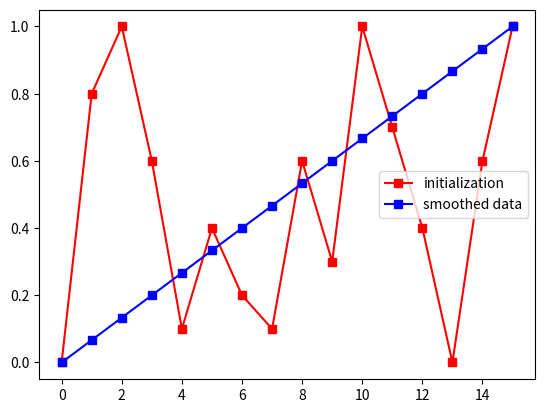

Recreate this plot in Python.
import matplotlib.pyplot as plt

# initialize the data array
x = [0, .8, 1, .6, .1, .4, .2, .1, .6, .3, 1, .7, .4, 0, .6, 1]

plt.plot(x, 'rs-', label='initialization')

# smooth the array values
for iter in range(500):
    for i in range(1, len(x)-1):
        x[i] = ( x[i-1] + x[i+1] )/2.

plt.plot(x, 'bs-', label='smoothed data')
plt.legend()
plt.show()
